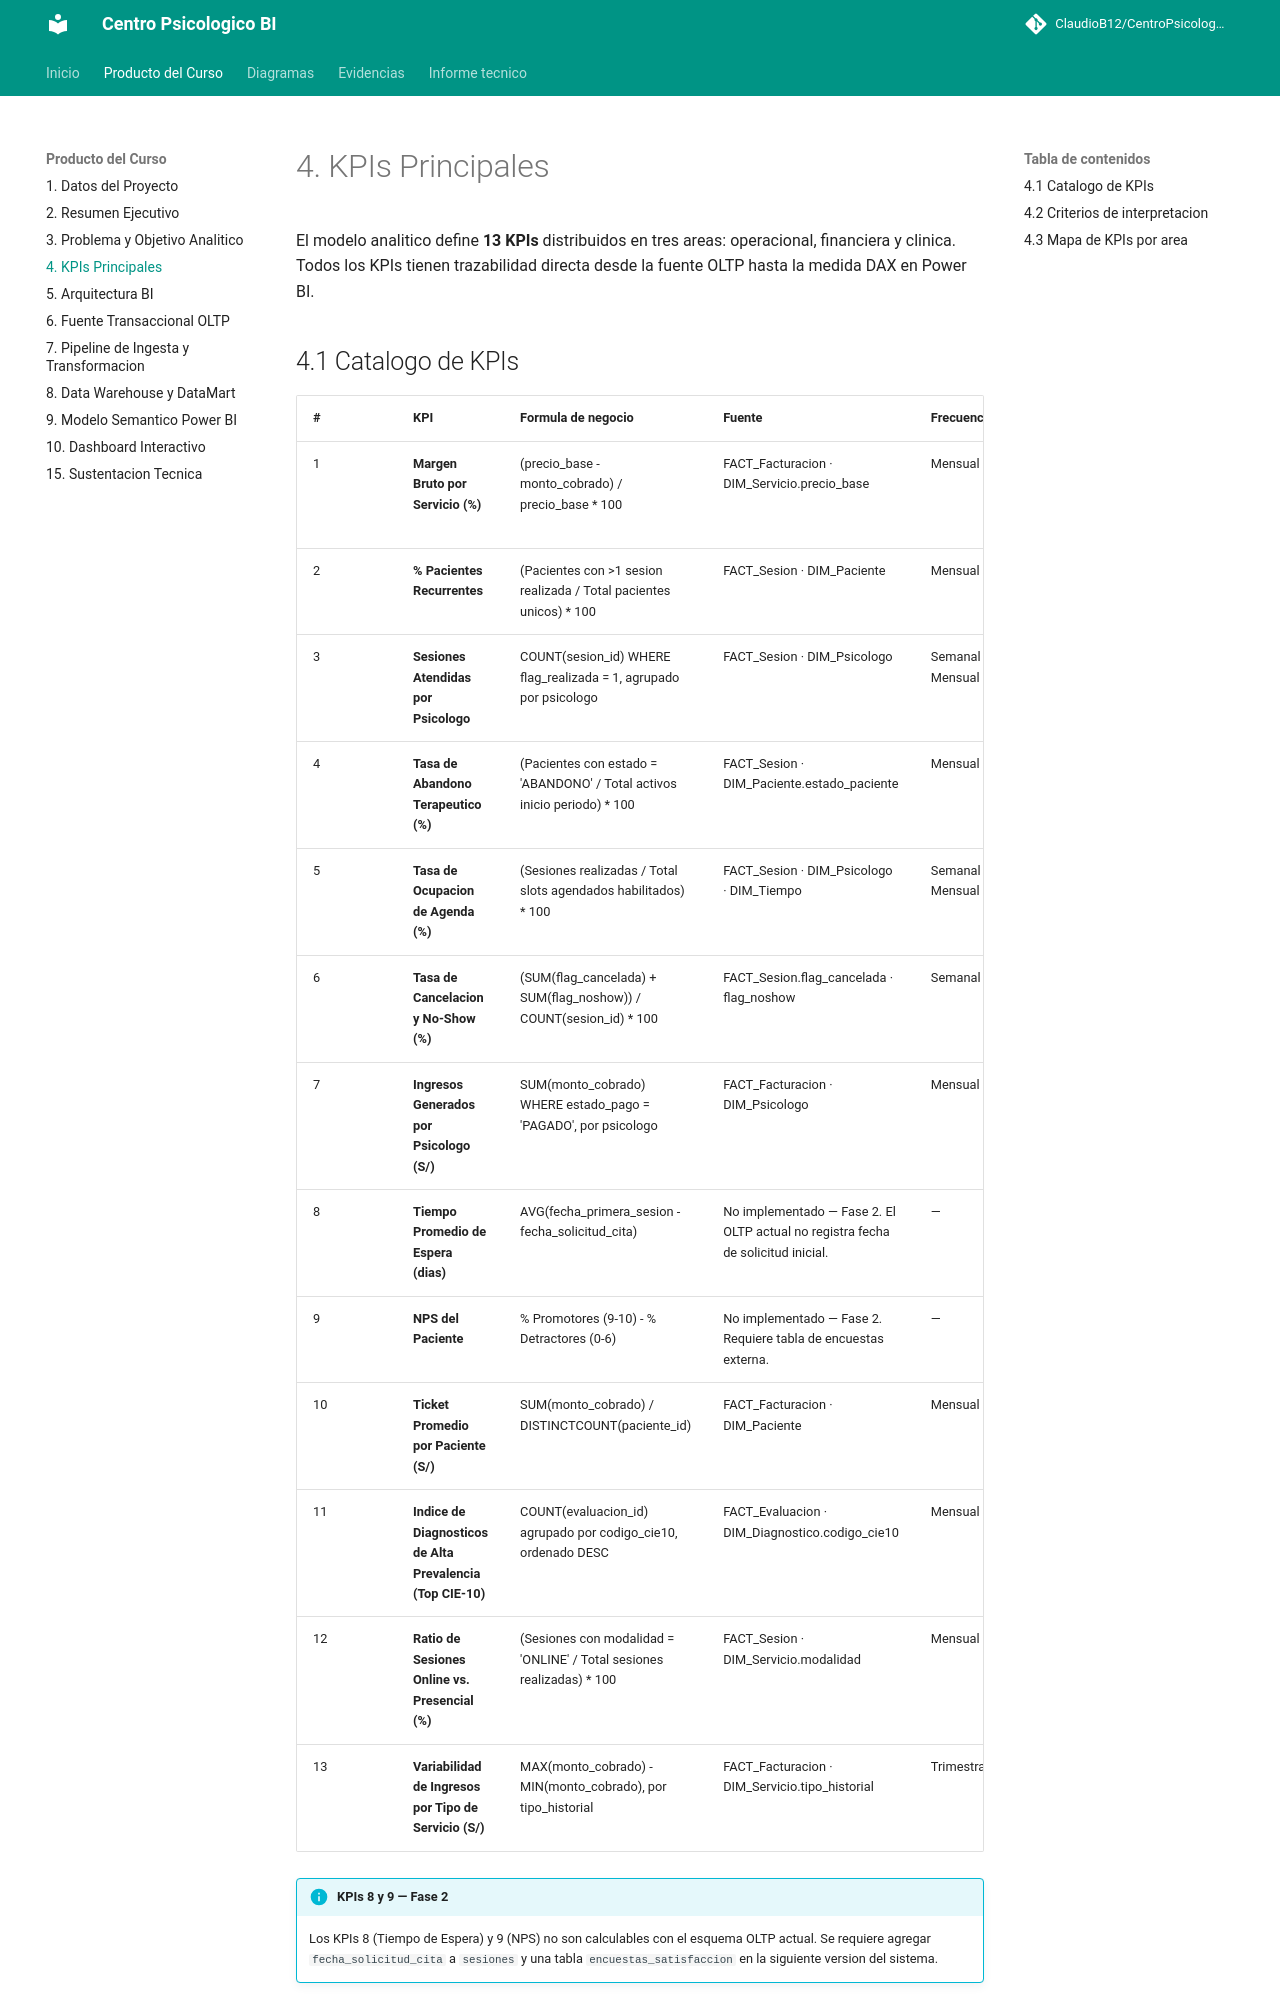

repository: ClaudioB12/CentroPsicologico-BI · page: informe/04_kpis/index.html · generator: mkdocs

# 4. KPIs Principales

El modelo analitico define **13 KPIs** distribuidos en tres areas: operacional, financiera y clinica. Todos los KPIs tienen trazabilidad directa desde la fuente OLTP hasta la medida DAX en Power BI.
